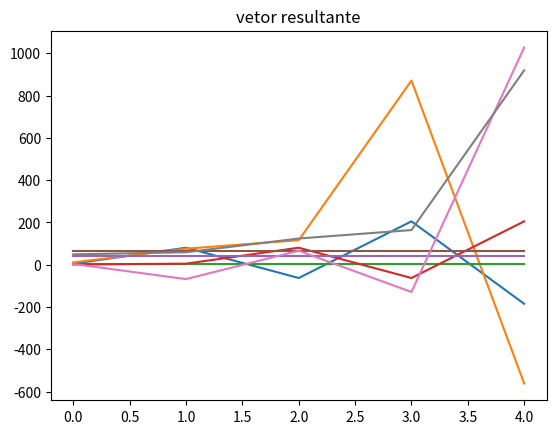

Python code for this plot:
#!/usr/bin/env python3
# -*- coding: utf-8 -*-
"""
Created on Sat Mar 30 09:17:08 2019
mini-projeto-2 Calculo Numerico
[redacted]
"""
from numpy import dot
import matplotlib.pyplot as plt

A = [[ 0, 0, 2, 0, 0, 0, 0, 0],
     [ 0, 0, 0, 0, 0, 1, 0, 0],
     [ 0,-2, 0, 0, 0, 0, 0, 2],
     [ 0, 0, 0, 0, 1, 0, 0, 0],
     [-4,-4, 7, 4, 2, 3, 4, 1],
     [-1, 0, 2, 0, 0, 1, 2, 0],
     [-1, 0, 0, 1, 0, 0, 0, 0],
     [ 0,-1, 0,10, 0, 1, 0, 0]
     ]
b = [7, 66, 96, 42, 24, 0, 0, 0]
vetor_x = []
   
''' Métodos Auxiliares '''
def permutacao(A, tamanho, b):
    v, aux, verifica = [], [], []
    for i in range(tamanho): verifica.append(False)
    copia_A = A.copy()
    copia_b = b.copy()
    
    for i in range(tamanho):
        #procura linha a linha as equacoes em que a variavel eh diferente de 0
        for j in range(tamanho):
            if (A[j][i] != 0):
                #se for, entao guarde a posicao da equacao 
                aux.append(j)
        #agora guarde a posicao das equacoes em que a variavel exixste no 
        #vetor que irah guardar essa informacao de todas as variaveis
        v.append(aux)
        aux = []
    
    for i in range(tamanho):
        #o objetivo eh guardar a quantidade de equacoes disponiveis para cada
        #letra, e tambem guardar a letra que eh prioridade no momento
        #exemplo: prioridade = 2, entao prioriade é a letra 'c'
        qnt_equacoes = float('inf')
        prioridade = 0
        for i in range(tamanho):
            #verifica[i] para verificar se a letra atual ja tem uma equacao
            #selecionada para ela, e tambem se ela tem menos equacoes que 
            #a letra com maior prioridade no momento
            if verifica[i] != True and len(v[i]) < qnt_equacoes:
                #se true, entao guarde o numero de equacoes para essa letra
                #e tambem qual a posicao da letra. lembrando: 2='c', 3='d'...
                qnt_equacoes = len(v[i])
                prioridade = i
                
        #apos identificar quem tem maior prioridade, devemos pegar uma equacao
        #em que essa prioridade(letra) exista(fazemos isso atraves do vetor v
        #que guardou as equacoes disponiveis para cada letra), e atualizamos
        #a matriz A sem perder a original atraves da copia_A
        A[prioridade] = copia_A[v[prioridade][0]]
        b[prioridade] = copia_b[v[prioridade][0]]
        #identificamos qual equacao serah removidade das equacoes disponiveis
        remover = v[prioridade][0]
        verifica[prioridade] = True
        #removemos a equacao separada para a letra, de todas as outras que 
        #tem ela como disponivel, para aumentar a prioridade de quem nao tem
        #mais essa equacao disponivel
        for j in range(tamanho):
            k = 0
            while k < len(v[j]):
                if verifica[j] != True and v[j][k] == remover :
                    v[j].pop(k) 
                    break
                k += 1
    return A

def chute_inicial(tamanho_A):
    x = []
    for i in range(tamanho_A): x.append(1)
    return x    
   
def diagonal(A):
    diagonal = []
    for i in range(len(A)): diagonal.append(A[i][i])
    return diagonal

def diagonal_zero(A):
    C = A.copy()
    for i in range(len(C)): C[i][i] = 0
    return C

def jacobi(A, b, vetor_x, n = 10, x = chute_inicial(len(A))):
    print ("\n\nx0: \n", x)
    #diagonal contem os valores que serao o divisor das equacoes
    d = diagonal(A)
    print ("\n\ndiagonal: \n", d)
    
    #criar C
    C = diagonal_zero(A)
    print ("\n\nC: \n", C)
    
    #iteracao
    for k in range (n):
        print('\nx'+str(k)+'\n', x)
        #substitui os valores de xk nas equacoes do sistema -C 
        x = (b - dot(C,x))/d
        vetor_x.append(x)
    print('\nx'+str(n)+'\n', x)
  
if __name__ == "__main__":

    tamanho_A = len(A)
    tamanho_b = len(b)
    print ("\n\nA: \n", A)
    print ("\n\nb: \n", b)
    
    #organizar matriz A
    A = permutacao(A, tamanho_A, b)   
    print('\n\nnovo A: \n', A)
    print('\n\nnovo b: \n', b)
    
    jacobi(A, b, vetor_x, 5)
    
    plt.plot(vetor_x)
    plt.title('vetor resultante')
    plt.show()